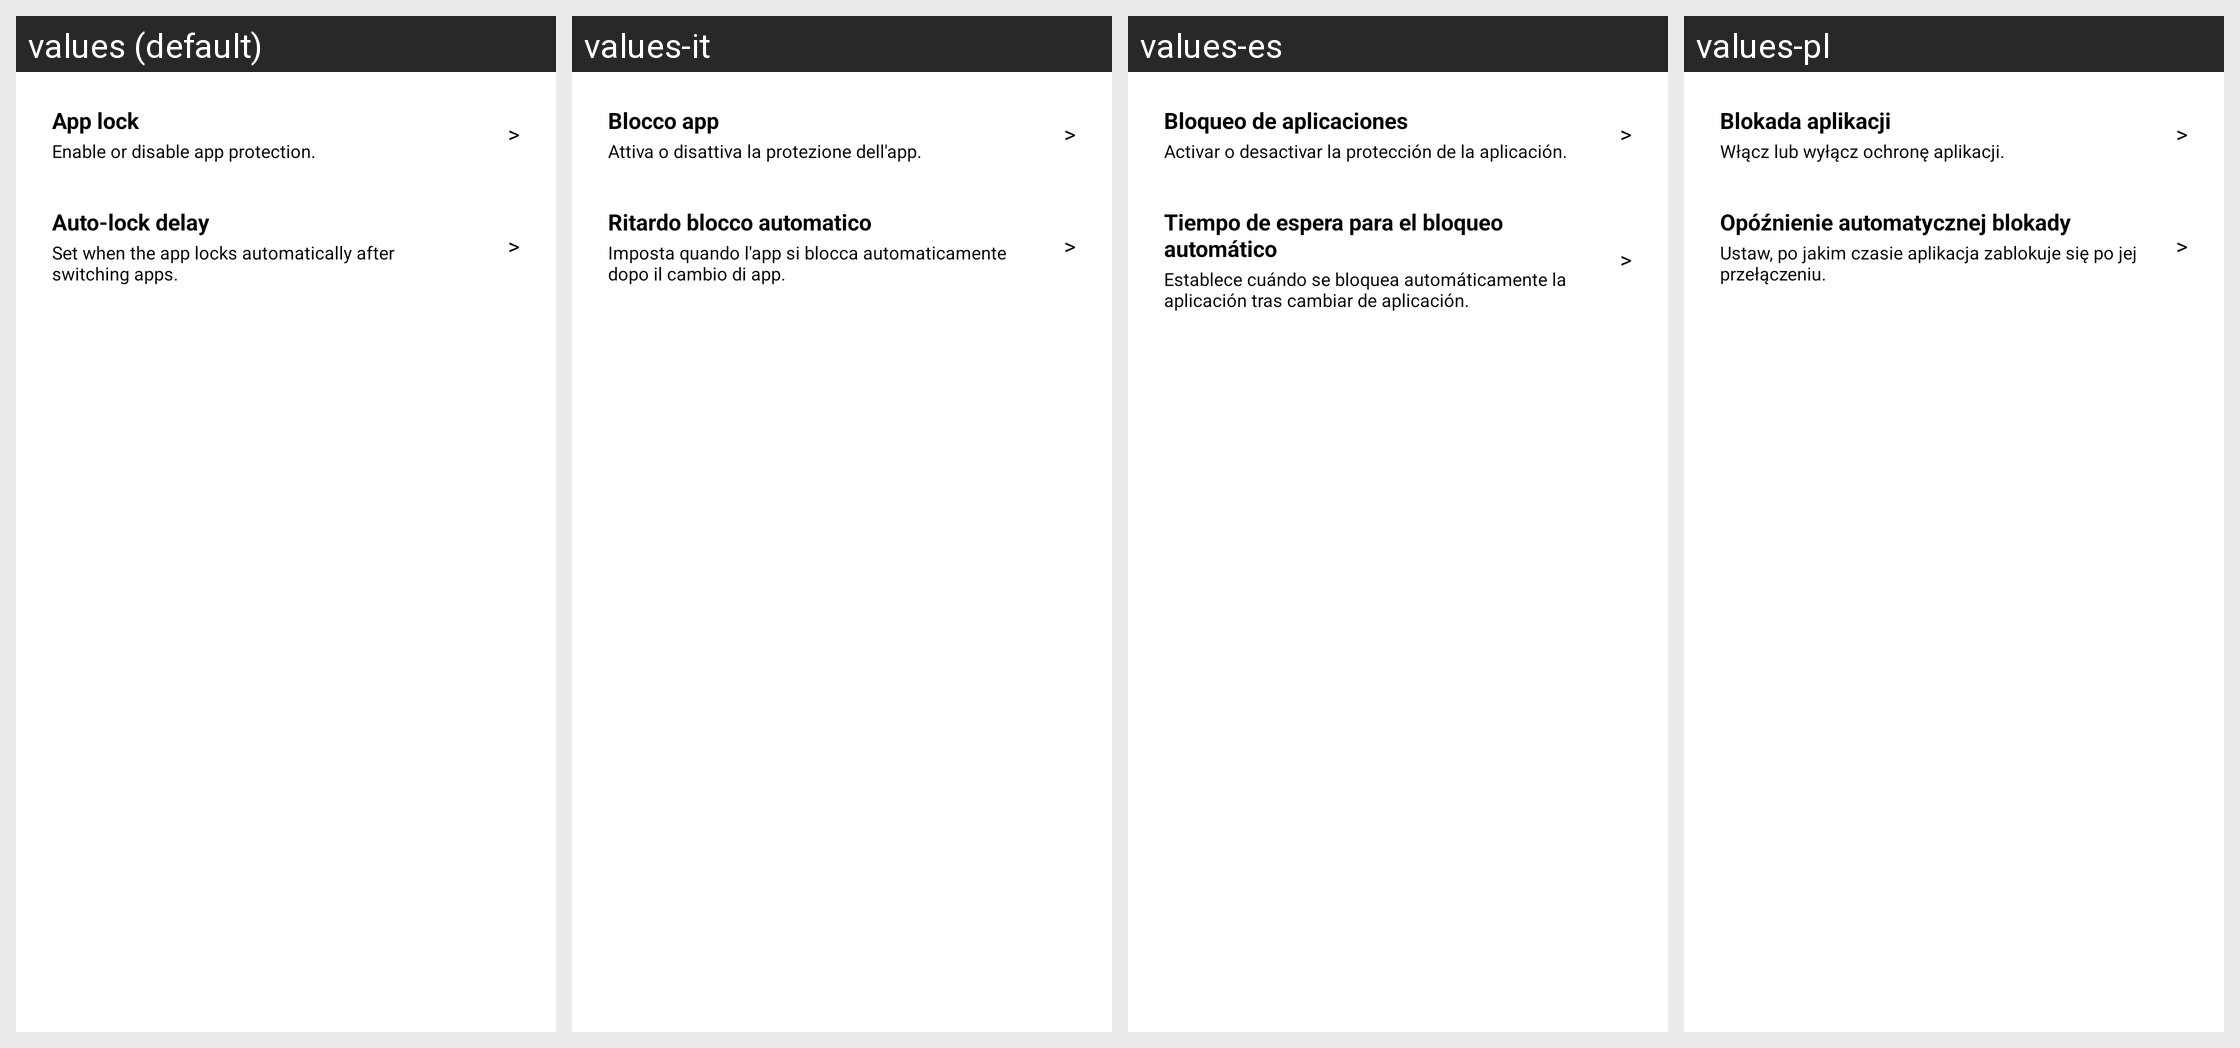

The Android screen above is rendered under several locales of the same app. Produce the string resources it draws, with the default and per-locale values.
Android screen res/layout/dialog_app_lock_tools.xml rendered under 4 locales, left to right: values (default), values-it, values-es, values-pl. Device: Nexus 5 (rendered at 1080×1920; each locale shown at half size, 540×960, under a caption strip naming it); theme Theme.MaterialComponents.DayNight.NoActionBar.
Other locales in the repository, not shown: values-de, values-fr, values-pt-rBR, values-ru, values-tr, values-zh.
Strings drawn on this screen, with the default value and each locale's value (text and hints the layout hard-codes, and strings that could not be matched under every locale, appear in the picture but are not listed):

settings_app_lock_label
  values: App lock
  values-it: Blocco app
  values-es: Bloqueo de aplicaciones
  values-pl: Blokada aplikacji

app_lock_tools_toggle_hint
  values: Enable or disable app protection.
  values-it: Attiva o disattiva la protezione dell'app.
  values-es: Activar o desactivar la protección de la aplicación.
  values-pl: Włącz lub wyłącz ochronę aplikacji.

settings_app_lock_timeout_label
  values: Auto-lock delay
  values-it: Ritardo blocco automatico
  values-es: Tiempo de espera para el bloqueo automático
  values-pl: Opóźnienie automatycznej blokady

app_lock_tools_delay_hint
  values: Set when the app locks automatically after switching apps.
  values-it: Imposta quando l'app si blocca automaticamente dopo il cambio di app.
  values-es: Establece cuándo se bloquea automáticamente la aplicación tras cambiar de aplicación.
  values-pl: Ustaw, po jakim czasie aplikacja zablokuje się po jej przełączeniu.
